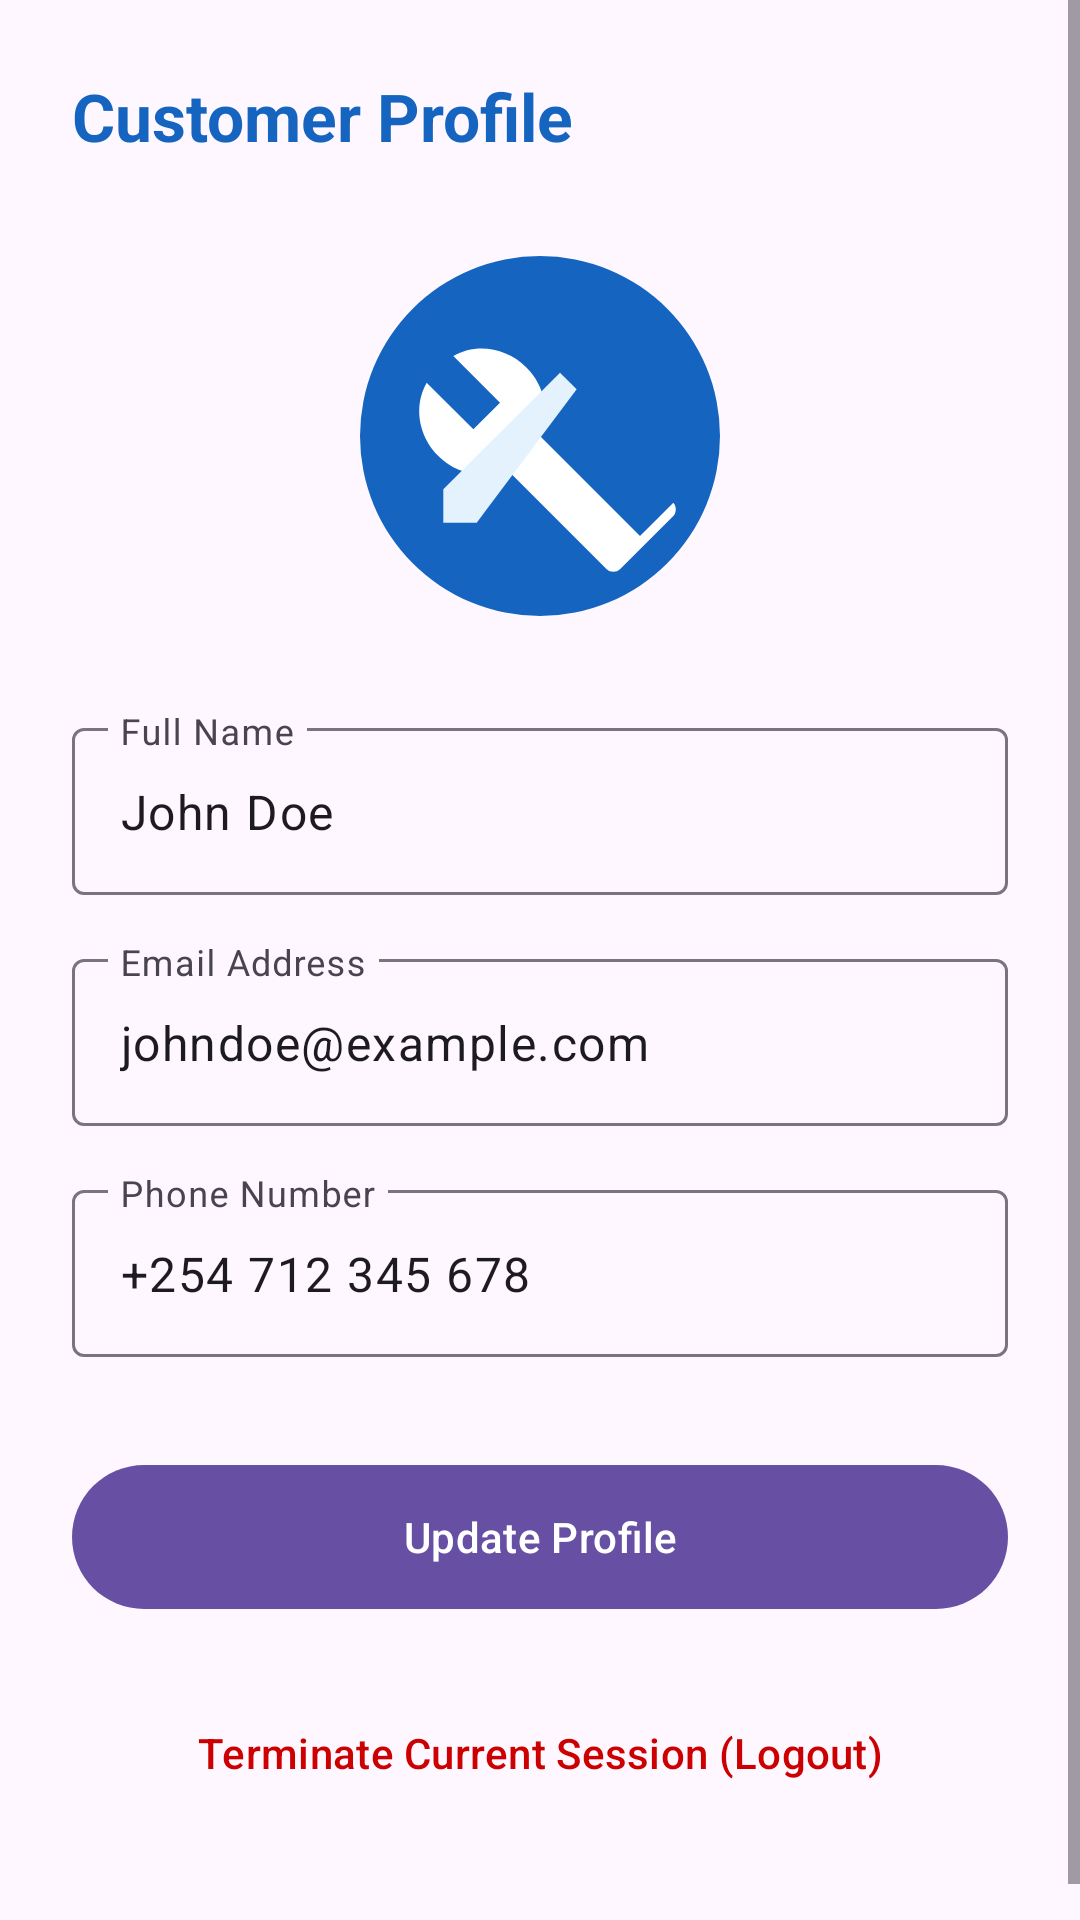

Here is an Android app screen rendered from its layout file. Give the layout XML and the strings, colors and styles it references.
<!-- AndroidManifest.xml: application theme Theme.HandyhubKe -->
<!-- res/layout/fragment_customer_profile.xml -->
<ScrollView xmlns:android="http://schemas.android.com/apk/res/android"
    xmlns:app="http://schemas.android.com/apk/res-auto"
    android:layout_width="match_parent"
    android:layout_height="match_parent"
    android:fillViewport="true"
    android:background="?android:attr/windowBackground">

    <androidx.constraintlayout.widget.ConstraintLayout
        android:layout_width="match_parent"
        android:layout_height="wrap_content"
        android:padding="24dp">

        <TextView
            android:id="@+id/tvTitle"
            android:layout_width="wrap_content"
            android:layout_height="wrap_content"
            android:text="Customer Profile"
            android:textSize="22sp"
            android:textStyle="bold"
            android:textColor="@color/primary"
            app:layout_constraintTop_toTopOf="parent"
            app:layout_constraintStart_toStartOf="parent"/>

        <com.google.android.material.imageview.ShapeableImageView
            android:id="@+id/ivCustomerProfile"
            android:layout_width="120dp"
            android:layout_height="120dp"
            android:layout_marginTop="32dp"
            android:src="@drawable/ic_launcher_foreground"
            app:shapeAppearanceOverlay="@style/ShapeAppearance.Material3.Corner.Full"
            android:background="@color/primary"
            app:layout_constraintTop_toBottomOf="@id/tvTitle"
            app:layout_constraintStart_toStartOf="parent"
            app:layout_constraintEnd_toEndOf="parent"/>

        <com.google.android.material.textfield.TextInputLayout
            android:id="@+id/layoutName"
            android:layout_width="match_parent"
            android:layout_height="wrap_content"
            android:layout_marginTop="32dp"
            android:hint="Full Name"
            style="@style/Widget.Material3.TextInputLayout.OutlinedBox"
            app:layout_constraintTop_toBottomOf="@id/ivCustomerProfile">
            <com.google.android.material.textfield.TextInputEditText
                android:id="@+id/etCustomerName"
                android:layout_width="match_parent"
                android:layout_height="wrap_content"
                android:text="John Doe"/>
        </com.google.android.material.textfield.TextInputLayout>

        <com.google.android.material.textfield.TextInputLayout
            android:id="@+id/layoutEmail"
            android:layout_width="match_parent"
            android:layout_height="wrap_content"
            android:layout_marginTop="16dp"
            android:hint="Email Address"
            style="@style/Widget.Material3.TextInputLayout.OutlinedBox"
            app:layout_constraintTop_toBottomOf="@id/layoutName">
            <com.google.android.material.textfield.TextInputEditText
                android:id="@+id/etCustomerEmail"
                android:layout_width="match_parent"
                android:layout_height="wrap_content"
                android:text="johndoe@example.com"
                android:inputType="textEmailAddress"/>
        </com.google.android.material.textfield.TextInputLayout>

        <com.google.android.material.textfield.TextInputLayout
            android:id="@+id/layoutPhone"
            android:layout_width="match_parent"
            android:layout_height="wrap_content"
            android:layout_marginTop="16dp"
            android:hint="Phone Number"
            style="@style/Widget.Material3.TextInputLayout.OutlinedBox"
            app:layout_constraintTop_toBottomOf="@id/layoutEmail">
            <com.google.android.material.textfield.TextInputEditText
                android:id="@+id/etCustomerPhone"
                android:layout_width="match_parent"
                android:layout_height="wrap_content"
                android:text="+254 712 345 678"
                android:inputType="phone"/>
        </com.google.android.material.textfield.TextInputLayout>

        <com.google.android.material.button.MaterialButton
            android:id="@+id/btnUpdateCustomerProfile"
            android:layout_width="match_parent"
            android:layout_height="56dp"
            android:layout_marginTop="32dp"
            android:text="Update Profile"
            app:layout_constraintTop_toBottomOf="@id/layoutPhone"/>

        <com.google.android.material.button.MaterialButton
            android:id="@+id/btnLogout"
            style="@style/Widget.Material3.Button.TextButton"
            android:layout_width="match_parent"
            android:layout_height="56dp"
            android:layout_marginTop="16dp"
            android:layout_marginBottom="16dp"
            android:text="@string/logout_button"
            android:textColor="@android:color/holo_red_dark"
            app:layout_constraintTop_toBottomOf="@id/btnUpdateCustomerProfile"
            app:layout_constraintBottom_toBottomOf="parent"
            app:layout_constraintVertical_bias="1.0"/>

    </androidx.constraintlayout.widget.ConstraintLayout>
</ScrollView>
<!-- resources referenced by this layout -->
<resources>
  <color name="primary">#1565C0</color>
  <!-- drawable ic_launcher_foreground (drawable) -->
  <vector xmlns:android="http://schemas.android.com/apk/res/android"
      android:width="108dp"
      android:height="108dp"
      android:viewportWidth="108"
      android:viewportHeight="108">
      <path
          android:fillColor="#FFFFFF"
          android:pathData="M84,84L54,54C57,47 55.5,39 50,33.5C44,27.5 35,26 28,30L42,44L34,52L20,38C16,45 17.5,54 23.5,60C29,65.5 37,67 44,64L74,94C75,95 77,95 78,94L94,78C95,77 95,75 94,74Z"/>
      <path
          android:fillColor="#E3F2FD"
          android:pathData="M65,40l-5,-5L25,70v10h10L65,40z"/>
  </vector>
  <string name="logout_button">Terminate Current Session (Logout)</string>
  <style name="Theme.HandyhubKe" parent="Base.Theme.HandyhubKe" />
  <style name="Base.Theme.HandyhubKe" parent="Theme.Material3.DayNight.NoActionBar">
          
          
      </style>
</resources>
